Run: headless pygame with SDL's dummy video driver; simulated clock (each Clock.tick advances the game by its frame time, no real sleeping); random seed 0; keys injected as events and as key.get_pressed() state; no mouse input.
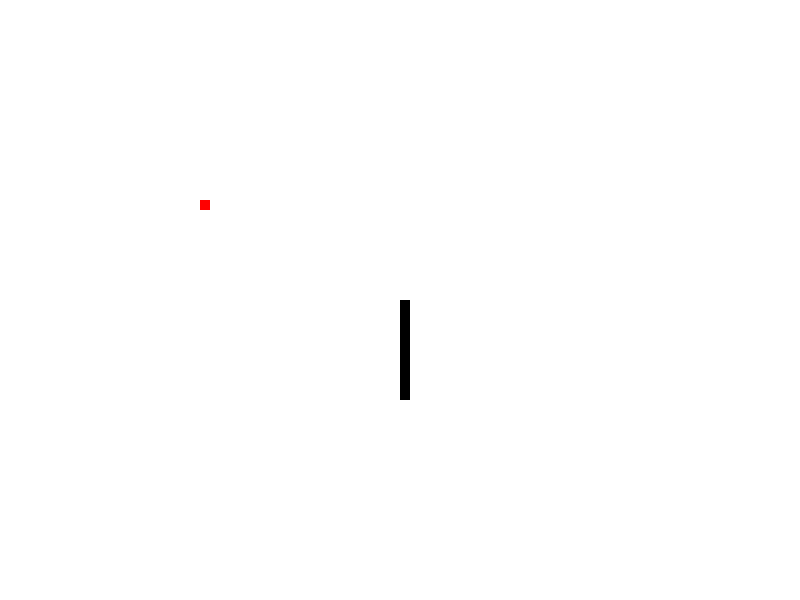
Frame 1 of 4 · flips 1–60 · no input
Frame 2 of 4 · flips 61–180 · tapped SPACE, RETURN · held RIGHT (→), D · screen unchanged from frame 1, image omitted
Frame 3 of 4 · flips 181–300 · held DOWN (↓), S · screen unchanged from frame 2, image omitted
Frame 4 of 4 · flips 301–420 · held LEFT (←), A, UP (↑), W · screen unchanged from frame 3, image omitted

The pygame program that drew these frames:

import pygame
blanco = (255, 255, 255)
negro = (0, 0, 0)
rojo = (255, 0, 0)

pygame.init()
superficie = pygame.display.set_mode((800,600))
pygame.display.set_caption('deslizante')


gameExit = False
while not gameExit:
    for event in pygame.event.get():
        if event.type == pygame.QUIT:
            gameExit = True
    superficie.fill(blanco)
    pygame.draw.rect(superficie, negro, [400, 300, 10,100])
    superficie.fill(rojo, rect=[200, 200,10, 10])
    pygame.display.update()

    
pygame.quit()
quit()
